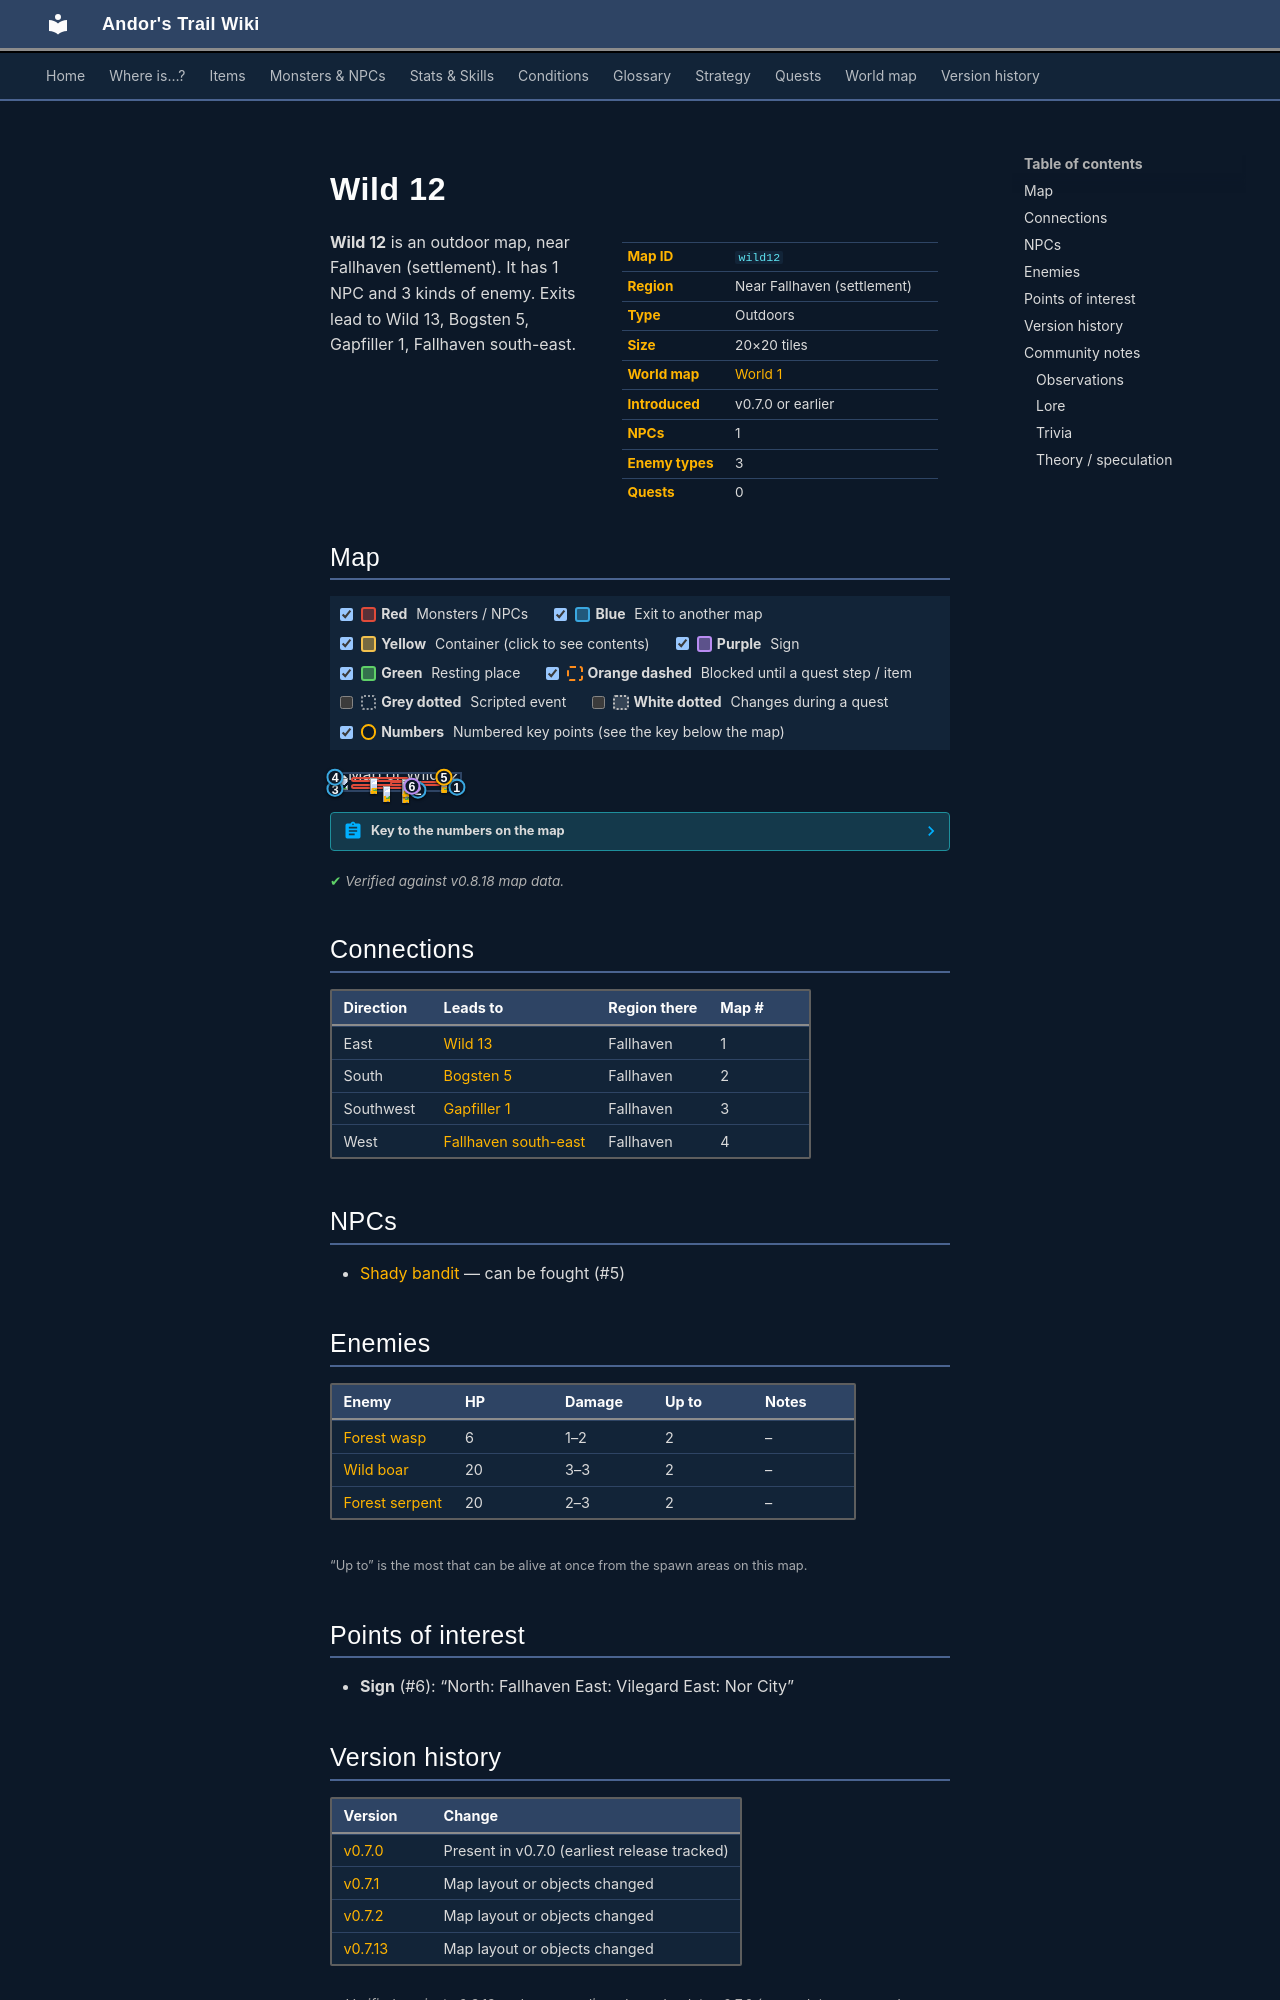

repository: asdfghjkl628/Andor-s-Trail-Wikiiii · page: maps/wild12/index.html · generator: mkdocs

---
description: "Wild 12 is an outdoor location in Andor's Trail, near Fallhaven (settlement). NPCs: Shady bandit. Enemies: Forest wasp, Wild boar, Forest serpent. Exits to Wild 13, Bogsten 5, Gapfiller 1, Fallhaven south-east."
---

# Wild 12

<div class="infobox" markdown>

| | |
|---|---|
| **Map ID** | `wild12` |
| **Region** | Near Fallhaven (settlement) |
| **Type** | Outdoors |
| **Size** | 20×20 tiles |
| **World map** | [World 1](index.md) |
| **Introduced** | v0.7.0 or earlier |
| **NPCs** | 1 |
| **Enemy types** | 3 |
| **Quests** | 0 |

</div>

**Wild 12** is an outdoor map, near Fallhaven (settlement). It has 1 NPC and 3 kinds of enemy. Exits lead to Wild 13, Bogsten 5, Gapfiller 1, Fallhaven south-east.

## Map

<div class="map-legend" markdown="0"><label class="lg"><input type="checkbox" data-t="spawn" checked><span class="sw sw-spawn"></span><b>Red</b>&nbsp;Monsters / NPCs</label><label class="lg"><input type="checkbox" data-t="mapchange" checked><span class="sw sw-mapchange"></span><b>Blue</b>&nbsp;Exit to another map</label><label class="lg"><input type="checkbox" data-t="container" checked><span class="sw sw-container"></span><b>Yellow</b>&nbsp;Container (click to see contents)</label><label class="lg"><input type="checkbox" data-t="sign" checked><span class="sw sw-sign"></span><b>Purple</b>&nbsp;Sign</label><label class="lg"><input type="checkbox" data-t="rest" checked><span class="sw sw-rest"></span><b>Green</b>&nbsp;Resting place</label><label class="lg"><input type="checkbox" data-t="key" checked><span class="sw sw-key"></span><b>Orange dashed</b>&nbsp;Blocked until a quest step / item</label><label class="lg"><input type="checkbox" data-t="script"><span class="sw sw-script"></span><b>Grey dotted</b>&nbsp;Scripted event</label><label class="lg"><input type="checkbox" data-t="replace"><span class="sw sw-replace"></span><b>White dotted</b>&nbsp;Changes during a quest</label><label class="lg"><input type="checkbox" data-t="pin" checked><span class="sw sw-pin"></span><b>Numbers</b>&nbsp;Numbered key points (see the key below the map)</label></div>

<div class="map-wrap hide-script hide-replace" markdown="0"><img src="../../assets/maps/wild12.webp" alt="Map of Wild 12" width="640" height="640" loading="lazy"><a id="place-nw" class="mo mo-mapchange" href="../fallhaven_se/#place-east" title="Exit to Fallhaven south-east" style="left:0.000%;top:10.000%;width:5.000%;height:20.000%"></a><a id="place-sw" class="mo mo-mapchange" href="../gapfiller1/#place-east" title="Exit to Gapfiller 1" style="left:0.000%;top:85.000%;width:5.000%;height:10.000%"></a><span class="mo mo-sign" title="Sign: North: Fallhaven
East: Vilegard
East: Nor City" style="left:60.000%;top:70.000%;width:5.000%;height:5.000%"></span><a id="place-east" class="mo mo-mapchange" href="../wild13/#place-west" title="Exit to Wild 13" style="left:95.000%;top:75.000%;width:5.000%;height:10.000%"></a><a id="place-south" class="mo mo-mapchange" href="../bogsten5/#place-north" title="Exit to Bogsten 5" style="left:65.000%;top:95.000%;width:5.000%;height:5.000%"></a><span class="mo mo-spawn" title="Spawns: Forest wasp" style="left:15.000%;top:20.000%;width:45.000%;height:30.000%"></span><span class="mo mo-spawn" title="Spawns: Wild boar" style="left:15.000%;top:60.000%;width:45.000%;height:30.000%"></span><span class="mo mo-spawn" title="Spawns: Forest serpent" style="left:45.000%;top:45.000%;width:40.000%;height:30.000%"></span><span class="mo mo-spawn" title="Spawns: Shady bandit" style="left:85.000%;top:15.000%;width:5.000%;height:5.000%"></span><a class="mob" href="../../monsters/forest_wasp/" title="Forest wasp" style="left:30.000%;top:25.000%;width:5.000%;height:5.000%"><img src="../../assets/icons/monsters/monsters_insects_1.png" alt="Forest wasp"></a><a class="mob" href="../../monsters/forest_wasp/" title="Forest wasp" style="left:55.000%;top:30.000%;width:5.000%;height:5.000%"><img src="../../assets/icons/monsters/monsters_insects_1.png" alt="Forest wasp"></a><a class="mob" href="../../monsters/wild_boar/" title="Wild boar" style="left:55.000%;top:80.000%;width:5.000%;height:5.000%"><img src="../../assets/icons/monsters/monsters_dogs_6.png" alt="Wild boar"></a><a class="mob" href="../../monsters/wild_boar/" title="Wild boar" style="left:40.000%;top:75.000%;width:5.000%;height:5.000%"><img src="../../assets/icons/monsters/monsters_dogs_6.png" alt="Wild boar"></a><a class="mob" href="../../monsters/forest_serpent/" title="Forest serpent" style="left:55.000%;top:45.000%;width:5.000%;height:5.000%"><img src="../../assets/icons/monsters/monsters_snakes_4.png" alt="Forest serpent"></a><a class="mob" href="../../monsters/forest_serpent/" title="Forest serpent" style="left:65.000%;top:45.000%;width:5.000%;height:5.000%"><img src="../../assets/icons/monsters/monsters_snakes_4.png" alt="Forest serpent"></a><a class="mob" href="../../monsters/shady_bandit/" title="Shady bandit" style="left:85.000%;top:15.000%;width:5.000%;height:5.000%"><img src="../../assets/icons/monsters/monsters_men2_9.png" alt="Shady bandit"></a><a class="pin pin-exit" href="#key-1" style="left:97.500%;top:80.000%" title="Exit (east): to [Wild 13](wild13.md)">1</a><a class="pin pin-exit" href="#key-2" style="left:67.500%;top:97.500%" title="Exit (south): to [Bogsten 5](bogsten5.md)">2</a><a class="pin pin-exit" href="#key-3" style="left:2.500%;top:90.000%" title="Exit (southwest): to [Gapfiller 1](gapfiller1.md)">3</a><a class="pin pin-exit" href="#key-4" style="left:2.500%;top:20.000%" title="Exit (west): to [Fallhaven south-east](fallhaven_se.md)">4</a><a id="pin-npc-shady_bandit" class="pin pin-npc" href="#key-5" style="left:87.500%;top:17.500%" title="[Shady bandit](../../monsters/shady_bandit.md): NPC">5</a><a class="pin pin-sign" href="#key-6" style="left:62.500%;top:72.500%" title="Sign: “North: Fallhaven
East: Vilegard
East: Nor City”">6</a></div>

??? abstract "Key to the numbers on the map"

    | # | What | Details |
    |---|---|---|
    | <span id="key-1"></span>1 | Exit (east) | to [Wild 13](wild13.md) |
    | <span id="key-2"></span>2 | Exit (south) | to [Bogsten 5](bogsten5.md) |
    | <span id="key-3"></span>3 | Exit (southwest) | to [Gapfiller 1](gapfiller1.md) |
    | <span id="key-4"></span>4 | Exit (west) | to [Fallhaven south-east](fallhaven_se.md) |
    | <span id="key-5"></span>5 | [Shady bandit](../monsters/shady_bandit.md) | NPC |
    | <span id="key-6"></span>6 | Sign | “North: Fallhaven East: Vilegard East: Nor City” |


<p class="verified">Verified against v0.8.18 map data.</p>

## Connections

| Direction | Leads to | Region there | Map # |
|---|---|---|---|
| East | [Wild 13](wild13.md) | Fallhaven | 1 |
| South | [Bogsten 5](bogsten5.md) | Fallhaven | 2 |
| Southwest | [Gapfiller 1](gapfiller1.md) | Fallhaven | 3 |
| West | [Fallhaven south-east](fallhaven_se.md) | Fallhaven | 4 |

## NPCs

- [Shady bandit](../monsters/shady_bandit.md) — can be fought (#5)

## Enemies

| Enemy | HP | Damage | Up to | Notes |
|---|---|---|---|---|
| [Forest wasp](../monsters/forest_wasp.md) | 6 | 1–2 | 2 | – |
| [Wild boar](../monsters/wild_boar.md) | 20 | 3–3 | 2 | – |
| [Forest serpent](../monsters/forest_serpent.md) | 20 | 2–3 | 2 | – |

<small>“Up to” is the most that can be alive at once from the spawn areas on this map.</small>

## Points of interest

- **Sign** (#6): “North: Fallhaven East: Vilegard East: Nor City”


## Version history

| Version | Change |
|---|---|
| [v0.7.0](../versions/0.7.0.md) | Present in v0.7.0 (earliest release tracked) |
| [v0.7.1](../versions/0.7.1.md) | Map layout or objects changed |
| [v0.7.2](../versions/0.7.2.md) | Map layout or objects changed |
| [v0.7.13](../versions/0.7.13.md) | Map layout or objects changed |

<p class="verified">Verified against v0.8.18 and every earlier release back to v0.7.0 (game data compared release by release).</p>


## Community notes

<small>Written by players, not generated from game data. **Observations**: what players notice in-game · **Lore**: the in-world story · **Trivia**: real-world facts, references, development history · **Theory / speculation**: unconfirmed ideas; may just be unfinished content</small>
